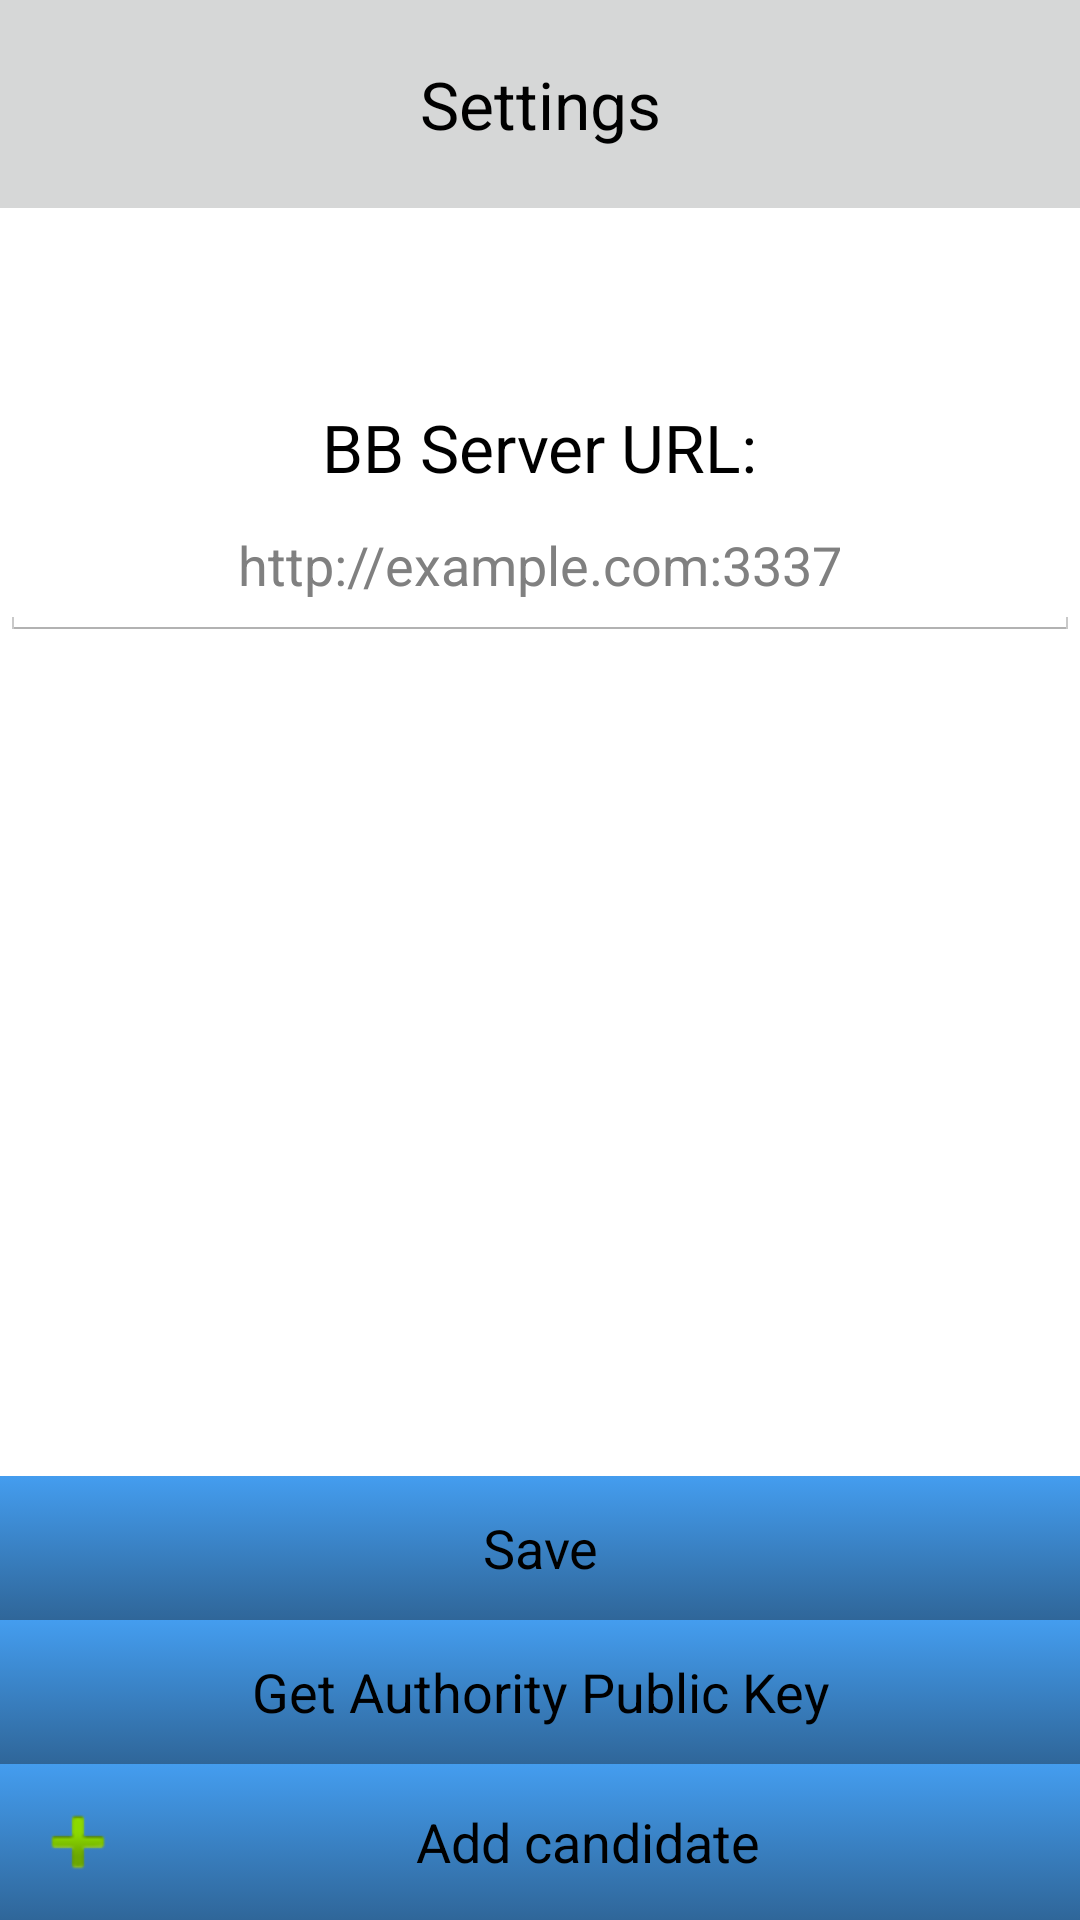

Reconstruct the res/layout file that produces this screen, plus the resources it refers to.
<!-- AndroidManifest.xml: application theme AppTheme -->
<!-- res/layout/configuration_layoutv2.xml -->
<?xml version="1.0" encoding="utf-8"?>
<RelativeLayout xmlns:android="http://schemas.android.com/apk/res/android"
    android:layout_width="match_parent" android:layout_height="match_parent"
    android:id="@+id/configuration_layout">

    <TextView
        android:layout_width="match_parent"
        android:layout_height="wrap_content"
        android:textAppearance="?android:attr/textAppearanceLarge"
        android:text="@string/settings"
        android:id="@+id/settings_title_text"
        android:layout_alignParentTop="true"
        android:layout_centerHorizontal="true"
        android:gravity="center"
        android:paddingTop="20dp"
        android:paddingBottom="20dp"
        android:background="@color/button_material_light"/>

    <Button
        android:layout_width="match_parent"
        android:layout_height="wrap_content"
        android:text="@string/add_candidate"
        android:drawableLeft="@android:drawable/ic_input_add"
        android:id="@+id/new_election_add_candidate_button"
        android:background="@drawable/btn_blue"
        android:layout_alignParentBottom="true"
        android:layout_alignParentStart="true" />

    <TextView
        android:layout_width="wrap_content"
        android:layout_height="wrap_content"
        android:textAppearance="?android:attr/textAppearanceLarge"
        android:text="@string/bb_server_url_setting"
        android:id="@+id/bb_server_url_text"
        android:layout_below="@+id/settings_title_text"
        android:layout_centerHorizontal="true"
        android:layout_marginTop="65dp" />

    <EditText
        android:layout_width="match_parent"
        android:layout_height="50dp"
        android:hint="@string/bb_server_hint"
        android:id="@+id/bb_server_edit"
        android:layout_below="@id/bb_server_url_text"
        android:gravity="center"
        android:layout_centerHorizontal="true" />

    <Button
        android:layout_width="match_parent"
        android:layout_height="wrap_content"
        android:text="@string/save"
        android:id="@+id/save_button"
        android:background="@drawable/btn_blue"
        android:layout_above="@+id/get_auth_key_button"
        android:layout_alignParentStart="true" />

    <Button
        android:layout_width="match_parent"
        android:layout_height="wrap_content"
        android:text="@string/get_auth_key"
        android:id="@+id/get_auth_key_button"
        android:background="@drawable/btn_blue"
        android:layout_above="@+id/new_election_add_candidate_button"
        android:layout_alignParentStart="true"
        android:layout_alignParentEnd="true" />

</RelativeLayout>
<!-- resources referenced by this layout -->
<resources>
  <!-- drawable btn_blue (drawable) -->
  <?xml version="1.0" encoding="utf-8"?>
  <selector xmlns:android="http://schemas.android.com/apk/res/android">
      <item android:state_pressed="true" >
          <shape>
              <solid
                  android:color="#449def" />
              <padding
                  android:left="10dp"
                  android:top="10dp"
                  android:right="10dp"
                  android:bottom="10dp" />
          </shape>
      </item>
      <item>
          <shape>
              <gradient
                  android:startColor="#449def"
                  android:endColor="#2f6699"
                  android:angle="270" />
              <padding
                  android:left="10dp"
                  android:top="10dp"
                  android:right="10dp"
                  android:bottom="10dp" />
          </shape>
      </item>
  </selector>
  <string name="add_candidate">Add candidate</string>
  <string name="bb_server_hint">http://example.com:3337</string>
  <string name="bb_server_url_setting">BB Server URL:</string>
  <string name="get_auth_key">Get Authority Public Key</string>
  <string name="save">Save</string>
  <string name="settings">Settings</string>
  <style name="AppTheme" parent="android:Theme.Holo.Light">
          
      </style>
</resources>
